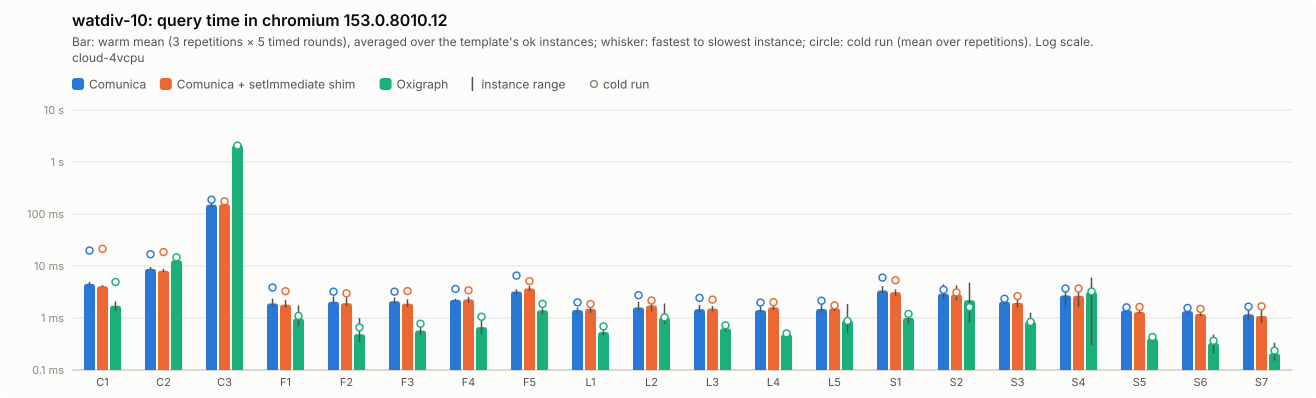

Source data for this figure (header and first rows):
query; comunica-mean; comunica-minus; comunica-plus; comunica-cold-mean; comunica-cold-minus; comunica-cold-plus; comunica-ok; comunica-setimmediate-mean; comunica-setimmediate-minus; comunica-setimmediate-plus; comunica-setimmediate-cold-mean; comunica-setimmediate-cold-minus; comunica-setimmediate-cold-plus; comunica-setimmediate-ok; oxigraph-mean; oxigraph-minus; oxigraph-plus; oxigraph-cold-mean; oxigraph-cold-minus; oxigraph-cold-plus; oxigraph-ok
C1; 4.53; 0.46; 0.39; 19.86; 12.1; 41.71; 5; 4.08; 0.15; 0.17; 21.39; 12.68; 44.58; 5; 1.72; 0.34; 0.36; 4.93; 3.07; 11.46; 5
C2; 8.8; 0.46; 0.77; 16.8; 4.13; 9.96; 5; 8.12; 0.51; 0.69; 18.54; 5.11; 15.47; 5; 12.84; 0.87; 1; 14.7; 2.08; 3.91; 5
C3; 150.6; 17.84; 16.39; 188.1; 42.83; 143.5; 5; 154.1; 9.45; 12.66; 175.5; 33.75; 95.71; 5; 2104; 63.95; 115.2; 2068; 73.05; 103.9; 5
F1; 1.91; 0.27; 0.45; 3.86; 1.31; 3.97; 5; 1.8; 0.21; 0.41; 3.27; 1.09; 3.31; 5; 0.98; 0.29; 0.76; 1.1; 0.4; 0.64; 5
F2; 2.06; 0.17; 0.54; 3.21; 0.71; 2; 5; 1.93; 0.26; 0.56; 2.98; 0.65; 1.47; 5; 0.49; 0.15; 0.51; 0.66; 0.18; 0.47; 5
F3; 2.1; 0.26; 0.37; 3.21; 0.78; 0.78; 5; 1.89; 0.26; 0.4; 3.29; 0.57; 0.41; 5; 0.57; 0.1; 0.1; 0.78; 0.21; 0.27; 5
F4; 2.24; 0.12; 0.1; 3.62; 0.4; 0.39; 5; 2.28; 0.32; 0.27; 3.41; 0.57; 0.84; 5; 0.67; 0.18; 0.44; 1.06; 0.44; 0.8; 5
F5; 3.23; 0.37; 0.31; 6.55; 2.62; 8.03; 5; 3.71; 0.42; 0.46; 5.12; 1.67; 5.26; 5; 1.41; 0.24; 0.13; 1.87; 0.32; 0.32; 5
L1; 1.42; 0.19; 0.17; 1.99; 0.17; 0.24; 5; 1.5; 0.25; 0.25; 1.85; 0.09; 0.17; 5; 0.54; 0.07; 0.1; 0.69; 0.22; 0.47; 5
L2; 1.6; 0.21; 0.45; 2.74; 0.67; 0.75; 5; 1.74; 0.4; 0.71; 2.16; 0.5; 0.39; 5; 1.03; 0.28; 0.87; 1.03; 0.23; 0.72; 5
L3; 1.47; 0.17; 0.31; 2.44; 0.54; 0.99; 5; 1.52; 0.17; 0.17; 2.26; 0.38; 0.83; 5; 0.63; 0.09; 0.1; 0.72; 0.22; 0.38; 5
L4; 1.42; 0.1; 0.24; 1.98; 0.42; 0.84; 5; 1.6; 0.18; 0.39; 2.01; 0.19; 0.31; 5; 0.48; 0.04; 0.06; 0.51; 0.04; 0.11; 5
L5; 1.49; 0.26; 0.65; 2.15; 0.77; 1.53; 5; 1.54; 0.17; 0.5; 1.75; 0.26; 0.79; 5; 0.91; 0.38; 0.95; 0.88; 0.34; 0.96; 5
S1; 3.38; 0.47; 0.71; 5.98; 2.26; 4.17; 5; 3.15; 0.47; 0.4; 5.32; 2.42; 6.27; 5; 1.01; 0.22; 0.26; 1.2; 0.42; 0.27; 5
S2; 2.95; 0.75; 1.5; 3.49; 1.08; 1.96; 5; 2.83; 0.65; 1.39; 3.1; 0.86; 0.99; 5; 2.2; 1.39; 2.6; 1.61; 0.81; 1.17; 5
S3; 2.06; 0.28; 0.6; 2.35; 0.23; 0.35; 5; 1.95; 0.33; 0.45; 2.64; 0.42; 1.04; 5; 0.86; 0.14; 0.4; 0.84; 0.16; 0.35; 5
S4; 2.72; 1.12; 0.87; 3.69; 1.82; 3.01; 5; 2.67; 1.07; 0.77; 3.69; 1.59; 2.35; 5; 3.17; 2.86; 2.82; 3.24; 2.88; 3.5; 5
S5; 1.4; 0.1; 0.16; 1.6; 0.15; 0.18; 5; 1.31; 0.11; 0.1; 1.63; 0.16; 0.41; 5; 0.4; 0.05; 0.06; 0.43; 0.06; 0.03; 5
S6; 1.36; 0.16; 0.19; 1.56; 0.23; 0.33; 5; 1.2; 0.11; 0.13; 1.49; 0.18; 0.15; 5; 0.33; 0.12; 0.15; 0.36; 0.14; 0.1; 5
S7; 1.18; 0.25; 0.43; 1.65; 0.49; 0.37; 5; 1.09; 0.3; 0.48; 1.67; 0.55; 0.71; 5; 0.21; 0.06; 0.13; 0.24; 0.06; 0.14; 5
